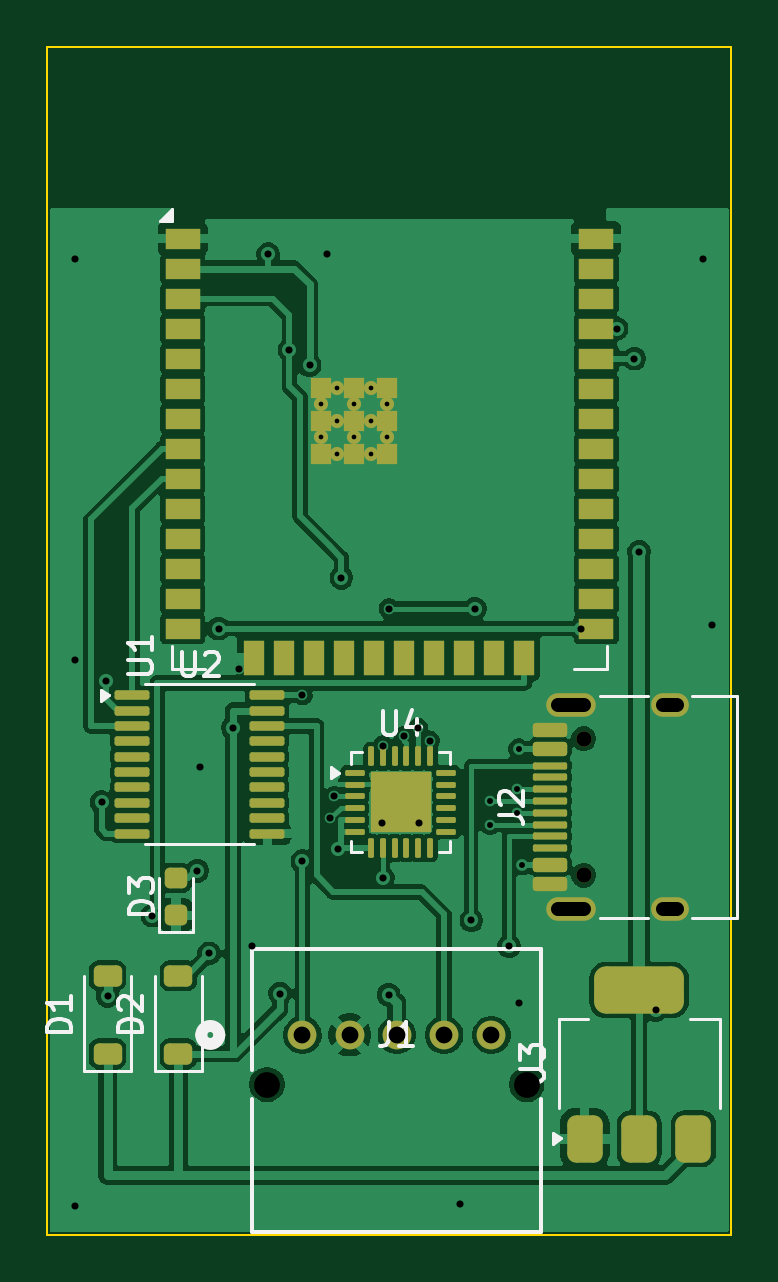
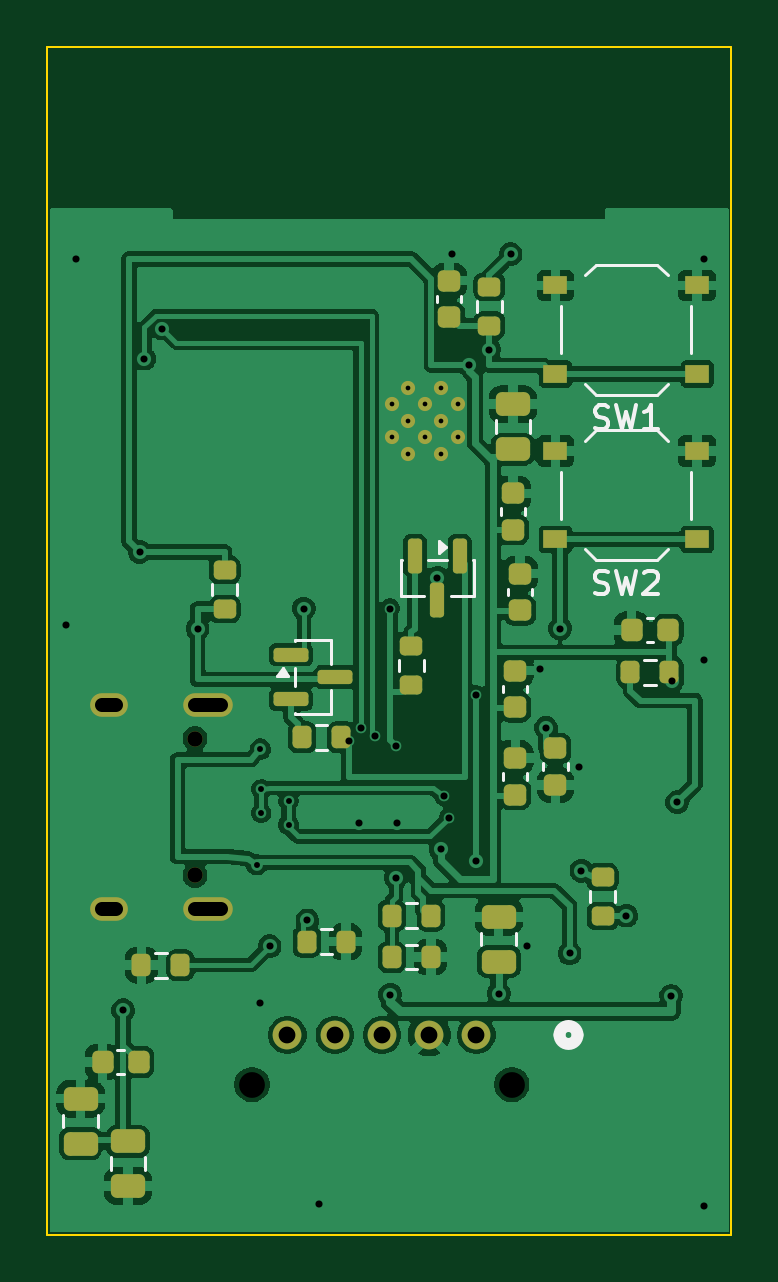
Circuit board: 11 layer files. Board 29.0 x 50.3 mm.
- bottom_copper: toshiba_hvac_esp32_integrated-B_Cu.gbr (119908 bytes)
- bottom_mask: toshiba_hvac_esp32_integrated-B_Mask.gbr (4913 bytes)
- paste: toshiba_hvac_esp32_integrated-B_Paste.gbr (4157 bytes)
- bottom_silk: toshiba_hvac_esp32_integrated-B_Silkscreen.gbr (7895 bytes)
- outline: toshiba_hvac_esp32_integrated-Edge_Cuts.gbr (696 bytes)
- top_copper: toshiba_hvac_esp32_integrated-F_Cu.gbr (98050 bytes)
- top_mask: toshiba_hvac_esp32_integrated-F_Mask.gbr (5946 bytes)
- paste: toshiba_hvac_esp32_integrated-F_Paste.gbr (5298 bytes)
- top_silk: toshiba_hvac_esp32_integrated-F_Silkscreen.gbr (10961 bytes)
- drill: toshiba_hvac_esp32_integrated-NPTH.drl (452 bytes)
- drill: toshiba_hvac_esp32_integrated-PTH.drl (1595 bytes)

=== bottom_copper: toshiba_hvac_esp32_integrated-B_Cu.gbr (119908 bytes, source omitted) ===
=== bottom_mask: toshiba_hvac_esp32_integrated-B_Mask.gbr ===
%TF.GenerationSoftware,KiCad,Pcbnew,10.0.5*%
%TF.CreationDate,2026-08-09T14:18:47+01:00*%
%TF.ProjectId,toshiba_hvac_esp32_integrated,746f7368-6962-4615-9f68-7661635f6573,rev?*%
%TF.SameCoordinates,Original*%
%TF.FileFunction,Soldermask,Bot*%
%TF.FilePolarity,Negative*%
%FSLAX46Y46*%
G04 Gerber Fmt 4.6, Leading zero omitted, Abs format (unit mm)*
G04 Created by KiCad (PCBNEW 10.0.5) date 2026-08-09 14:18:47*
%MOMM*%
%LPD*%
G01*
G04 APERTURE LIST*
G04 Aperture macros list*
%AMRoundRect*
0 Rectangle with rounded corners*
0 $1 Rounding radius*
0 $2 $3 $4 $5 $6 $7 $8 $9 X,Y pos of 4 corners*
0 Add a 4 corners polygon primitive as box body*
4,1,4,$2,$3,$4,$5,$6,$7,$8,$9,$2,$3,0*
0 Add four circle primitives for the rounded corners*
1,1,$1+$1,$2,$3*
1,1,$1+$1,$4,$5*
1,1,$1+$1,$6,$7*
1,1,$1+$1,$8,$9*
0 Add four rect primitives between the rounded corners*
20,1,$1+$1,$2,$3,$4,$5,0*
20,1,$1+$1,$4,$5,$6,$7,0*
20,1,$1+$1,$6,$7,$8,$9,0*
20,1,$1+$1,$8,$9,$2,$3,0*%
G04 Aperture macros list end*
%ADD10C,0.600000*%
%ADD11C,0.650000*%
%ADD12O,2.100000X1.000000*%
%ADD13O,1.600000X1.000000*%
%ADD14C,1.219200*%
%ADD15RoundRect,0.200000X0.200000X0.275000X-0.200000X0.275000X-0.200000X-0.275000X0.200000X-0.275000X0*%
%ADD16RoundRect,0.200000X-0.275000X0.200000X-0.275000X-0.200000X0.275000X-0.200000X0.275000X0.200000X0*%
%ADD17RoundRect,0.250000X0.475000X-0.250000X0.475000X0.250000X-0.475000X0.250000X-0.475000X-0.250000X0*%
%ADD18RoundRect,0.150000X0.587500X0.150000X-0.587500X0.150000X-0.587500X-0.150000X0.587500X-0.150000X0*%
%ADD19R,1.000000X0.750000*%
%ADD20RoundRect,0.225000X0.250000X-0.225000X0.250000X0.225000X-0.250000X0.225000X-0.250000X-0.225000X0*%
%ADD21RoundRect,0.225000X-0.225000X-0.250000X0.225000X-0.250000X0.225000X0.250000X-0.225000X0.250000X0*%
%ADD22RoundRect,0.150000X-0.150000X0.587500X-0.150000X-0.587500X0.150000X-0.587500X0.150000X0.587500X0*%
%ADD23RoundRect,0.200000X0.275000X-0.200000X0.275000X0.200000X-0.275000X0.200000X-0.275000X-0.200000X0*%
%ADD24RoundRect,0.250000X-0.475000X0.250000X-0.475000X-0.250000X0.475000X-0.250000X0.475000X0.250000X0*%
%ADD25RoundRect,0.200000X-0.200000X-0.275000X0.200000X-0.275000X0.200000X0.275000X-0.200000X0.275000X0*%
%ADD26RoundRect,0.225000X-0.250000X0.225000X-0.250000X-0.225000X0.250000X-0.225000X0.250000X0.225000X0*%
G04 APERTURE END LIST*
D10*
%TO.C,U1*%
X46630000Y-47660000D03*
X46630000Y-49060000D03*
X47330000Y-46960000D03*
X47330000Y-48360000D03*
X47330000Y-49760000D03*
X48030000Y-47660000D03*
X48030000Y-49060000D03*
X48730000Y-46960000D03*
X48730000Y-48360000D03*
X48730000Y-49760000D03*
X49430000Y-47660000D03*
X49430000Y-49060000D03*
%TD*%
D11*
%TO.C,J2*%
X57760000Y-67590000D03*
X57760000Y-61810000D03*
D12*
X57230000Y-69020000D03*
D13*
X61410000Y-69020000D03*
D12*
X57230000Y-60380000D03*
D13*
X61410000Y-60380000D03*
%TD*%
D14*
%TO.C,J1*%
X45847000Y-74353000D03*
X47846999Y-74353000D03*
X49847000Y-74353000D03*
X51847001Y-74353000D03*
X53846999Y-74353000D03*
%TD*%
D15*
%TO.C,R7*%
X53025000Y-70400000D03*
X51375000Y-70400000D03*
%TD*%
D16*
%TO.C,R2*%
X56500000Y-54675000D03*
X56500000Y-56325000D03*
%TD*%
D17*
%TO.C,C12*%
X62600000Y-78950000D03*
X62600000Y-77050000D03*
%TD*%
D18*
%TO.C,Q2*%
X53687500Y-58250000D03*
X53687500Y-60150000D03*
X51812500Y-59200000D03*
%TD*%
D19*
%TO.C,SW1*%
X36500000Y-46375000D03*
X42500000Y-46375000D03*
X36500000Y-42625000D03*
X42500000Y-42625000D03*
%TD*%
D20*
%TO.C,C5*%
X44000000Y-56375000D03*
X44000000Y-54825000D03*
%TD*%
D21*
%TO.C,C6*%
X60125000Y-75500000D03*
X61675000Y-75500000D03*
%TD*%
D22*
%TO.C,Q1*%
X46550000Y-54062500D03*
X48450000Y-54062500D03*
X47500000Y-55937500D03*
%TD*%
D17*
%TO.C,C9*%
X44300000Y-49550000D03*
X44300000Y-47650000D03*
%TD*%
D19*
%TO.C,SW2*%
X36500000Y-53375000D03*
X42500000Y-53375000D03*
X36500000Y-49625000D03*
X42500000Y-49625000D03*
%TD*%
D23*
%TO.C,R4*%
X48600000Y-59525000D03*
X48600000Y-57875000D03*
%TD*%
D17*
%TO.C,C11*%
X44900000Y-71250000D03*
X44900000Y-69350000D03*
%TD*%
D15*
%TO.C,R10*%
X49425000Y-71050000D03*
X47775000Y-71050000D03*
%TD*%
D21*
%TO.C,C2*%
X37725000Y-57200000D03*
X39275000Y-57200000D03*
%TD*%
D23*
%TO.C,R8*%
X40500000Y-69325000D03*
X40500000Y-67675000D03*
%TD*%
D16*
%TO.C,R1*%
X45300000Y-42675000D03*
X45300000Y-44325000D03*
%TD*%
D24*
%TO.C,C10*%
X60600000Y-78850000D03*
X60600000Y-80750000D03*
%TD*%
D25*
%TO.C,R6*%
X58375000Y-71400000D03*
X60025000Y-71400000D03*
%TD*%
%TO.C,R5*%
X51575000Y-61750000D03*
X53225000Y-61750000D03*
%TD*%
D20*
%TO.C,C4*%
X44200000Y-60475000D03*
X44200000Y-58925000D03*
%TD*%
%TO.C,C8*%
X44200000Y-64175000D03*
X44200000Y-62625000D03*
%TD*%
D25*
%TO.C,R3*%
X37675000Y-59000000D03*
X39325000Y-59000000D03*
%TD*%
D26*
%TO.C,C3*%
X42500000Y-62225000D03*
X42500000Y-63775000D03*
%TD*%
D20*
%TO.C,C1*%
X44300000Y-52975000D03*
X44300000Y-51425000D03*
%TD*%
%TO.C,C7*%
X47000000Y-43975000D03*
X47000000Y-42425000D03*
%TD*%
D25*
%TO.C,R9*%
X47775000Y-69300000D03*
X49425000Y-69300000D03*
%TD*%
M02*

=== paste: toshiba_hvac_esp32_integrated-B_Paste.gbr ===
%TF.GenerationSoftware,KiCad,Pcbnew,10.0.5*%
%TF.CreationDate,2026-08-09T14:18:47+01:00*%
%TF.ProjectId,toshiba_hvac_esp32_integrated,746f7368-6962-4615-9f68-7661635f6573,rev?*%
%TF.SameCoordinates,Original*%
%TF.FileFunction,Paste,Bot*%
%TF.FilePolarity,Positive*%
%FSLAX46Y46*%
G04 Gerber Fmt 4.6, Leading zero omitted, Abs format (unit mm)*
G04 Created by KiCad (PCBNEW 10.0.5) date 2026-08-09 14:18:47*
%MOMM*%
%LPD*%
G01*
G04 APERTURE LIST*
G04 Aperture macros list*
%AMRoundRect*
0 Rectangle with rounded corners*
0 $1 Rounding radius*
0 $2 $3 $4 $5 $6 $7 $8 $9 X,Y pos of 4 corners*
0 Add a 4 corners polygon primitive as box body*
4,1,4,$2,$3,$4,$5,$6,$7,$8,$9,$2,$3,0*
0 Add four circle primitives for the rounded corners*
1,1,$1+$1,$2,$3*
1,1,$1+$1,$4,$5*
1,1,$1+$1,$6,$7*
1,1,$1+$1,$8,$9*
0 Add four rect primitives between the rounded corners*
20,1,$1+$1,$2,$3,$4,$5,0*
20,1,$1+$1,$4,$5,$6,$7,0*
20,1,$1+$1,$6,$7,$8,$9,0*
20,1,$1+$1,$8,$9,$2,$3,0*%
G04 Aperture macros list end*
%ADD10RoundRect,0.200000X0.200000X0.275000X-0.200000X0.275000X-0.200000X-0.275000X0.200000X-0.275000X0*%
%ADD11RoundRect,0.200000X-0.275000X0.200000X-0.275000X-0.200000X0.275000X-0.200000X0.275000X0.200000X0*%
%ADD12RoundRect,0.250000X0.475000X-0.250000X0.475000X0.250000X-0.475000X0.250000X-0.475000X-0.250000X0*%
%ADD13RoundRect,0.150000X0.587500X0.150000X-0.587500X0.150000X-0.587500X-0.150000X0.587500X-0.150000X0*%
%ADD14R,1.000000X0.750000*%
%ADD15RoundRect,0.225000X0.250000X-0.225000X0.250000X0.225000X-0.250000X0.225000X-0.250000X-0.225000X0*%
%ADD16RoundRect,0.225000X-0.225000X-0.250000X0.225000X-0.250000X0.225000X0.250000X-0.225000X0.250000X0*%
%ADD17RoundRect,0.150000X-0.150000X0.587500X-0.150000X-0.587500X0.150000X-0.587500X0.150000X0.587500X0*%
%ADD18RoundRect,0.200000X0.275000X-0.200000X0.275000X0.200000X-0.275000X0.200000X-0.275000X-0.200000X0*%
%ADD19RoundRect,0.250000X-0.475000X0.250000X-0.475000X-0.250000X0.475000X-0.250000X0.475000X0.250000X0*%
%ADD20RoundRect,0.200000X-0.200000X-0.275000X0.200000X-0.275000X0.200000X0.275000X-0.200000X0.275000X0*%
%ADD21RoundRect,0.225000X-0.250000X0.225000X-0.250000X-0.225000X0.250000X-0.225000X0.250000X0.225000X0*%
G04 APERTURE END LIST*
D10*
%TO.C,R7*%
X53025000Y-70400000D03*
X51375000Y-70400000D03*
%TD*%
D11*
%TO.C,R2*%
X56500000Y-54675000D03*
X56500000Y-56325000D03*
%TD*%
D12*
%TO.C,C12*%
X62600000Y-78950000D03*
X62600000Y-77050000D03*
%TD*%
D13*
%TO.C,Q2*%
X53687500Y-58250000D03*
X53687500Y-60150000D03*
X51812500Y-59200000D03*
%TD*%
D14*
%TO.C,SW1*%
X36500000Y-46375000D03*
X42500000Y-46375000D03*
X36500000Y-42625000D03*
X42500000Y-42625000D03*
%TD*%
D15*
%TO.C,C5*%
X44000000Y-56375000D03*
X44000000Y-54825000D03*
%TD*%
D16*
%TO.C,C6*%
X60125000Y-75500000D03*
X61675000Y-75500000D03*
%TD*%
D17*
%TO.C,Q1*%
X46550000Y-54062500D03*
X48450000Y-54062500D03*
X47500000Y-55937500D03*
%TD*%
D12*
%TO.C,C9*%
X44300000Y-49550000D03*
X44300000Y-47650000D03*
%TD*%
D14*
%TO.C,SW2*%
X36500000Y-53375000D03*
X42500000Y-53375000D03*
X36500000Y-49625000D03*
X42500000Y-49625000D03*
%TD*%
D18*
%TO.C,R4*%
X48600000Y-59525000D03*
X48600000Y-57875000D03*
%TD*%
D12*
%TO.C,C11*%
X44900000Y-71250000D03*
X44900000Y-69350000D03*
%TD*%
D10*
%TO.C,R10*%
X49425000Y-71050000D03*
X47775000Y-71050000D03*
%TD*%
D16*
%TO.C,C2*%
X37725000Y-57200000D03*
X39275000Y-57200000D03*
%TD*%
D18*
%TO.C,R8*%
X40500000Y-69325000D03*
X40500000Y-67675000D03*
%TD*%
D11*
%TO.C,R1*%
X45300000Y-42675000D03*
X45300000Y-44325000D03*
%TD*%
D19*
%TO.C,C10*%
X60600000Y-78850000D03*
X60600000Y-80750000D03*
%TD*%
D20*
%TO.C,R6*%
X58375000Y-71400000D03*
X60025000Y-71400000D03*
%TD*%
%TO.C,R5*%
X51575000Y-61750000D03*
X53225000Y-61750000D03*
%TD*%
D15*
%TO.C,C4*%
X44200000Y-60475000D03*
X44200000Y-58925000D03*
%TD*%
%TO.C,C8*%
X44200000Y-64175000D03*
X44200000Y-62625000D03*
%TD*%
D20*
%TO.C,R3*%
X37675000Y-59000000D03*
X39325000Y-59000000D03*
%TD*%
D21*
%TO.C,C3*%
X42500000Y-62225000D03*
X42500000Y-63775000D03*
%TD*%
D15*
%TO.C,C1*%
X44300000Y-52975000D03*
X44300000Y-51425000D03*
%TD*%
%TO.C,C7*%
X47000000Y-43975000D03*
X47000000Y-42425000D03*
%TD*%
D20*
%TO.C,R9*%
X47775000Y-69300000D03*
X49425000Y-69300000D03*
%TD*%
M02*

=== bottom_silk: toshiba_hvac_esp32_integrated-B_Silkscreen.gbr (7895 bytes, source omitted) ===
=== outline: toshiba_hvac_esp32_integrated-Edge_Cuts.gbr ===
%TF.GenerationSoftware,KiCad,Pcbnew,10.0.5*%
%TF.CreationDate,2026-08-09T14:18:47+01:00*%
%TF.ProjectId,toshiba_hvac_esp32_integrated,746f7368-6962-4615-9f68-7661635f6573,rev?*%
%TF.SameCoordinates,Original*%
%TF.FileFunction,Profile,NP*%
%FSLAX46Y46*%
G04 Gerber Fmt 4.6, Leading zero omitted, Abs format (unit mm)*
G04 Created by KiCad (PCBNEW 10.0.5) date 2026-08-09 14:18:47*
%MOMM*%
%LPD*%
G01*
G04 APERTURE LIST*
%TA.AperFunction,Profile*%
%ADD10C,0.100000*%
%TD*%
G04 APERTURE END LIST*
D10*
X35052000Y-32512000D02*
X64007999Y-32512000D01*
X35052000Y-82804000D02*
X35052000Y-32512000D01*
X64007999Y-32512000D02*
X64007999Y-82804000D01*
X64007999Y-82804000D02*
X35052000Y-82804000D01*
M02*

=== top_copper: toshiba_hvac_esp32_integrated-F_Cu.gbr (98050 bytes, source omitted) ===
=== top_mask: toshiba_hvac_esp32_integrated-F_Mask.gbr (5946 bytes, source omitted) ===
=== paste: toshiba_hvac_esp32_integrated-F_Paste.gbr ===
%TF.GenerationSoftware,KiCad,Pcbnew,10.0.5*%
%TF.CreationDate,2026-08-09T14:18:47+01:00*%
%TF.ProjectId,toshiba_hvac_esp32_integrated,746f7368-6962-4615-9f68-7661635f6573,rev?*%
%TF.SameCoordinates,Original*%
%TF.FileFunction,Paste,Top*%
%TF.FilePolarity,Positive*%
%FSLAX46Y46*%
G04 Gerber Fmt 4.6, Leading zero omitted, Abs format (unit mm)*
G04 Created by KiCad (PCBNEW 10.0.5) date 2026-08-09 14:18:47*
%MOMM*%
%LPD*%
G01*
G04 APERTURE LIST*
G04 Aperture macros list*
%AMRoundRect*
0 Rectangle with rounded corners*
0 $1 Rounding radius*
0 $2 $3 $4 $5 $6 $7 $8 $9 X,Y pos of 4 corners*
0 Add a 4 corners polygon primitive as box body*
4,1,4,$2,$3,$4,$5,$6,$7,$8,$9,$2,$3,0*
0 Add four circle primitives for the rounded corners*
1,1,$1+$1,$2,$3*
1,1,$1+$1,$4,$5*
1,1,$1+$1,$6,$7*
1,1,$1+$1,$8,$9*
0 Add four rect primitives between the rounded corners*
20,1,$1+$1,$2,$3,$4,$5,0*
20,1,$1+$1,$4,$5,$6,$7,0*
20,1,$1+$1,$6,$7,$8,$9,0*
20,1,$1+$1,$8,$9,$2,$3,0*%
G04 Aperture macros list end*
%ADD10RoundRect,0.225000X0.375000X-0.225000X0.375000X0.225000X-0.375000X0.225000X-0.375000X-0.225000X0*%
%ADD11R,1.500000X0.900000*%
%ADD12R,0.900000X1.500000*%
%ADD13R,0.900000X0.900000*%
%ADD14RoundRect,0.375000X0.375000X-0.625000X0.375000X0.625000X-0.375000X0.625000X-0.375000X-0.625000X0*%
%ADD15RoundRect,0.500000X1.400000X-0.500000X1.400000X0.500000X-1.400000X0.500000X-1.400000X-0.500000X0*%
%ADD16RoundRect,0.150000X0.575000X-0.150000X0.575000X0.150000X-0.575000X0.150000X-0.575000X-0.150000X0*%
%ADD17RoundRect,0.075000X0.650000X-0.075000X0.650000X0.075000X-0.650000X0.075000X-0.650000X-0.075000X0*%
%ADD18RoundRect,0.250000X-0.275000X-0.275000X0.275000X-0.275000X0.275000X0.275000X-0.275000X0.275000X0*%
%ADD19RoundRect,0.062500X-0.350000X-0.062500X0.350000X-0.062500X0.350000X0.062500X-0.350000X0.062500X0*%
%ADD20RoundRect,0.062500X-0.062500X-0.350000X0.062500X-0.350000X0.062500X0.350000X-0.062500X0.350000X0*%
%ADD21RoundRect,0.100000X-0.637500X-0.100000X0.637500X-0.100000X0.637500X0.100000X-0.637500X0.100000X0*%
%ADD22RoundRect,0.218750X0.256250X-0.218750X0.256250X0.218750X-0.256250X0.218750X-0.256250X-0.218750X0*%
G04 APERTURE END LIST*
D10*
%TO.C,D1*%
X37600000Y-75150000D03*
X37600000Y-71850000D03*
%TD*%
D11*
%TO.C,U1*%
X40780000Y-40640000D03*
X40780000Y-41910000D03*
X40780000Y-43180000D03*
X40780000Y-44450000D03*
X40780000Y-45720000D03*
X40780000Y-46990000D03*
X40780000Y-48260000D03*
X40780000Y-49530000D03*
X40780000Y-50800000D03*
X40780000Y-52070000D03*
X40780000Y-53340000D03*
X40780000Y-54610000D03*
X40780000Y-55880000D03*
X40780000Y-57150000D03*
D12*
X43815000Y-58400000D03*
X45085000Y-58400000D03*
X46355000Y-58400000D03*
X47625000Y-58400000D03*
X48895000Y-58400000D03*
X50165000Y-58400000D03*
X51435000Y-58400000D03*
X52705000Y-58400000D03*
X53975000Y-58400000D03*
X55245000Y-58400000D03*
D11*
X58280000Y-57150000D03*
X58280000Y-55880000D03*
X58280000Y-54610000D03*
X58280000Y-53340000D03*
X58280000Y-52070000D03*
X58280000Y-50800000D03*
X58280000Y-49530000D03*
X58280000Y-48260000D03*
X58280000Y-46990000D03*
X58280000Y-45720000D03*
X58280000Y-44450000D03*
X58280000Y-43180000D03*
X58280000Y-41910000D03*
X58280000Y-40640000D03*
D13*
X46630000Y-46960000D03*
X46630000Y-48360000D03*
X46630000Y-49760000D03*
X48030000Y-46960000D03*
X48030000Y-48360000D03*
X48030000Y-49760000D03*
X49430000Y-46960000D03*
X49430000Y-48360000D03*
X49430000Y-49760000D03*
%TD*%
D14*
%TO.C,U3*%
X57800000Y-78750000D03*
X60100000Y-78750000D03*
D15*
X60100000Y-72450000D03*
D14*
X62400000Y-78750000D03*
%TD*%
D16*
%TO.C,J2*%
X56315000Y-67950000D03*
X56315000Y-67150000D03*
D17*
X56315000Y-65950000D03*
X56315000Y-64950000D03*
X56315000Y-64450000D03*
X56315000Y-63450000D03*
D16*
X56315000Y-62250000D03*
X56315000Y-61450000D03*
X56315000Y-61450000D03*
X56315000Y-62250000D03*
D17*
X56315000Y-62950000D03*
X56315000Y-63950000D03*
X56315000Y-65450000D03*
X56315000Y-66450000D03*
D16*
X56315000Y-67150000D03*
X56315000Y-67950000D03*
%TD*%
D18*
%TO.C,U4*%
X49350000Y-63850000D03*
X49350000Y-65150000D03*
X50650000Y-63850000D03*
X50650000Y-65150000D03*
D19*
X48062500Y-63250000D03*
X48062500Y-63750000D03*
X48062500Y-64250000D03*
X48062500Y-64750000D03*
X48062500Y-65250000D03*
X48062500Y-65750000D03*
D20*
X48750000Y-66437500D03*
X49250000Y-66437500D03*
X49750000Y-66437500D03*
X50250000Y-66437500D03*
X50750000Y-66437500D03*
X51250000Y-66437500D03*
D19*
X51937500Y-65750000D03*
X51937500Y-65250000D03*
X51937500Y-64750000D03*
X51937500Y-64250000D03*
X51937500Y-63750000D03*
X51937500Y-63250000D03*
D20*
X51250000Y-62562500D03*
X50750000Y-62562500D03*
X50250000Y-62562500D03*
X49750000Y-62562500D03*
X49250000Y-62562500D03*
X48750000Y-62562500D03*
%TD*%
D21*
%TO.C,U2*%
X38637500Y-59975000D03*
X38637500Y-60625000D03*
X38637500Y-61275000D03*
X38637500Y-61925000D03*
X38637500Y-62575000D03*
X38637500Y-63225000D03*
X38637500Y-63875000D03*
X38637500Y-64525000D03*
X38637500Y-65175000D03*
X38637500Y-65825000D03*
X44362500Y-65825000D03*
X44362500Y-65175000D03*
X44362500Y-64525000D03*
X44362500Y-63875000D03*
X44362500Y-63225000D03*
X44362500Y-62575000D03*
X44362500Y-61925000D03*
X44362500Y-61275000D03*
X44362500Y-60625000D03*
X44362500Y-59975000D03*
%TD*%
D22*
%TO.C,D3*%
X40500000Y-69287500D03*
X40500000Y-67712500D03*
%TD*%
D10*
%TO.C,D2*%
X40600000Y-75150000D03*
X40600000Y-71850000D03*
%TD*%
M02*

=== top_silk: toshiba_hvac_esp32_integrated-F_Silkscreen.gbr (10961 bytes, source omitted) ===
=== drill: toshiba_hvac_esp32_integrated-NPTH.drl ===
M48
; DRILL file KiCad 10.0.5 date 2026-08-09T14:18:47
; FORMAT={-:-/ absolute / metric / decimal}
; #@! TF.CreationDate,2026-08-09T14:18:47+01:00
; #@! TF.GenerationSoftware,Kicad,Pcbnew,10.0.5
; #@! TF.FileFunction,NonPlated,1,2,NPTH
FMAT,2
METRIC
; #@! TA.AperFunction,NonPlated,NPTH,ComponentDrill
T1C0.650
; #@! TA.AperFunction,NonPlated,NPTH,ComponentDrill
T2C1.092
%
G90
G05
T1
X57.76Y-61.81
X57.76Y-67.59
T2
X44.347Y-76.453
X55.347Y-76.453
M30

=== drill: toshiba_hvac_esp32_integrated-PTH.drl ===
M48
; DRILL file KiCad 10.0.5 date 2026-08-09T14:18:47
; FORMAT={-:-/ absolute / metric / decimal}
; #@! TF.CreationDate,2026-08-09T14:18:47+01:00
; #@! TF.GenerationSoftware,Kicad,Pcbnew,10.0.5
; #@! TF.FileFunction,Plated,1,2,PTH
FMAT,2
METRIC
; #@! TA.AperFunction,Plated,PTH,ComponentDrill
T1C0.200
; #@! TA.AperFunction,Plated,PTH,ViaDrill
T2C0.250
; #@! TA.AperFunction,Plated,PTH,ViaDrill
T3C0.300
; #@! TA.AperFunction,Plated,PTH,ComponentDrill
T4C0.600
; #@! TA.AperFunction,Plated,PTH,ComponentDrill
T5C0.711
%
G90
G05
T1
X46.63Y-47.66
X46.63Y-49.06
X47.33Y-46.96
X47.33Y-48.36
X47.33Y-49.76
X48.03Y-47.66
X48.03Y-49.06
X48.73Y-46.96
X48.73Y-48.36
X48.73Y-49.76
X49.43Y-47.66
X49.43Y-49.06
T2
X53.8Y-64.45
X53.8Y-65.45
X54.95Y-63.95
X54.95Y-64.95
X55.0Y-62.25
X55.15Y-67.15
T3
X36.2Y-41.5
X36.2Y-58.5
X36.2Y-81.6
X37.35Y-64.5
X37.55Y-59.35
X37.6Y-72.7
X39.5Y-69.3
X41.4Y-67.4
X41.5Y-63.0
X41.9Y-70.9
X42.3Y-57.15
X42.9Y-61.35
X43.15Y-58.85
X43.7Y-70.6
X44.4Y-41.3
X44.9Y-72.6
X45.3Y-45.35
X45.847Y-67.0
X45.85Y-59.975
X46.15Y-46.0
X46.9Y-41.3
X47.0Y-65.15
X47.2Y-64.25
X47.35Y-66.5
X47.5Y-55.0
X49.2Y-65.4
X49.25Y-62.1
X49.25Y-67.7
X49.5Y-56.3
X49.5Y-72.65
X50.15Y-61.7
X50.75Y-61.35
X50.8Y-65.4
X51.25Y-61.9
X52.5Y-81.5
X53.0Y-69.5
X53.15Y-56.3
X54.6Y-70.6
X55.0Y-73.0
X57.65Y-57.15
X59.15Y-44.45
X59.9Y-45.72
X60.1Y-53.9
X60.8Y-73.3
X62.8Y-41.5
X63.2Y-57.0
T5
X45.847Y-74.353
X47.847Y-74.353
X49.847Y-74.353
X51.847Y-74.353
X53.847Y-74.353
T4
X56.68Y-60.38G85X57.78Y-60.38
G05
X56.68Y-69.02G85X57.78Y-69.02
G05
X61.11Y-60.38G85X61.71Y-60.38
G05
X61.11Y-69.02G85X61.71Y-69.02
G05
M30
